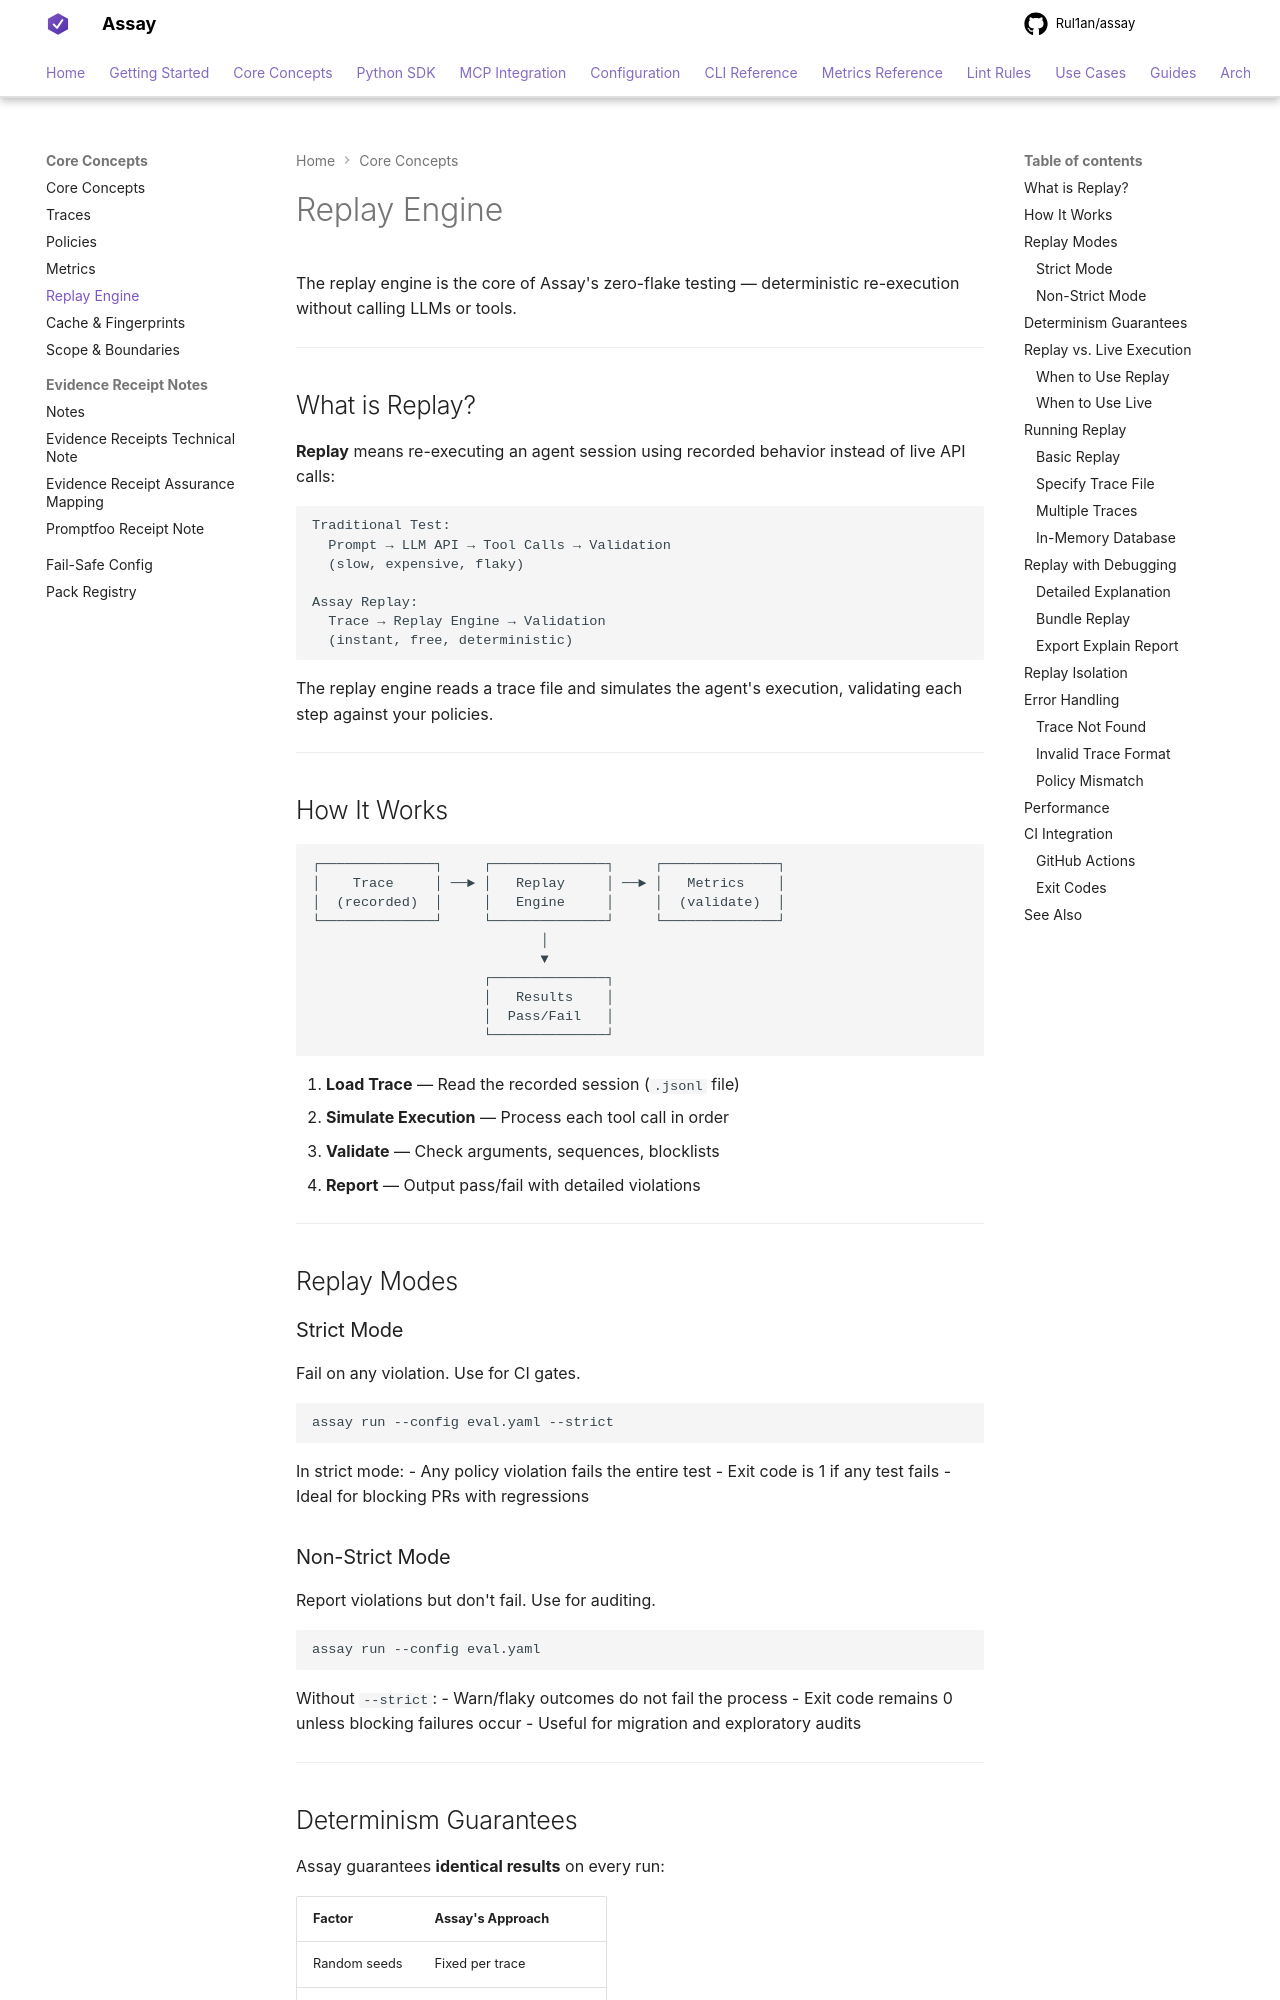

repository: Rul1an/assay · page: concepts/replay/index.html · generator: mkdocs

# Replay Engine

The replay engine is the core of Assay's zero-flake testing — deterministic re-execution without calling LLMs or tools.

---

## What is Replay?

**Replay** means re-executing an agent session using recorded behavior instead of live API calls:

```
Traditional Test:
  Prompt → LLM API → Tool Calls → Validation
  (slow, expensive, flaky)

Assay Replay:
  Trace → Replay Engine → Validation
  (instant, free, deterministic)
```

The replay engine reads a trace file and simulates the agent's execution, validating each step against your policies.

---

## How It Works

```
┌──────────────┐     ┌──────────────┐     ┌──────────────┐
│    Trace     │ ──► │   Replay     │ ──► │   Metrics    │
│  (recorded)  │     │   Engine     │     │  (validate)  │
└──────────────┘     └──────────────┘     └──────────────┘
                            │
                            ▼
                     ┌──────────────┐
                     │   Results    │
                     │  Pass/Fail   │
                     └──────────────┘
```

1. **Load Trace** — Read the recorded session (`.jsonl` file)
2. **Simulate Execution** — Process each tool call in order
3. **Validate** — Check arguments, sequences, blocklists
4. **Report** — Output pass/fail with detailed violations

---

## Replay Modes

### Strict Mode

Fail on any violation. Use for CI gates.

```bash
assay run --config eval.yaml --strict
```

In strict mode:
- Any policy violation fails the entire test
- Exit code is 1 if any test fails
- Ideal for blocking PRs with regressions
